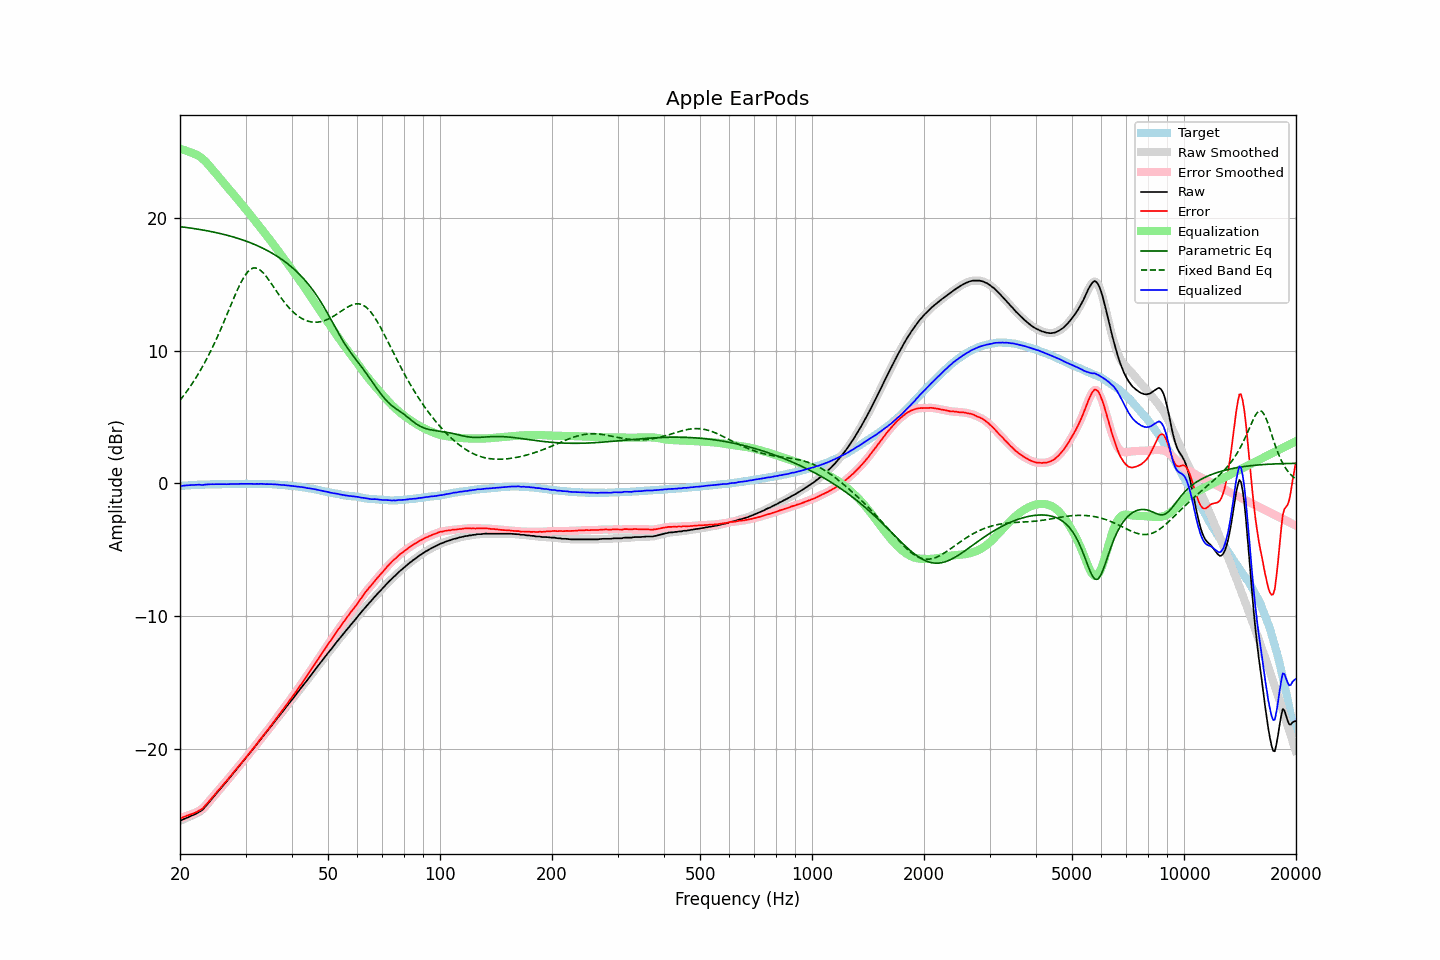

The file beside this chart, header and first rows:
frequency, raw, error, smoothed, error_smoothed, equalization, parametric_eq, fixed_band_eq, equalized_raw, equalized_smoothed, target
20.00, -25.41, -25.22, -25.41, -25.22, 25.21, 19.34, 6.27, -0.21, -0.21, -0.19
20.20, -25.36, -25.18, -25.36, -25.18, 25.17, 19.33, 6.42, -0.19, -0.19, -0.18
20.40, -25.30, -25.13, -25.31, -25.13, 25.14, 19.31, 6.57, -0.16, -0.17, -0.17
20.61, -25.25, -25.09, -25.25, -25.09, 25.10, 19.30, 6.73, -0.15, -0.15, -0.16
20.81, -25.20, -25.04, -25.20, -25.04, 25.06, 19.28, 6.90, -0.14, -0.14, -0.16
21.02, -25.15, -25.00, -25.15, -25.00, 25.01, 19.26, 7.07, -0.14, -0.13, -0.15
21.23, -25.09, -24.95, -25.09, -24.96, 24.97, 19.25, 7.24, -0.12, -0.13, -0.14
21.44, -25.04, -24.92, -25.04, -24.92, 24.92, 19.23, 7.42, -0.12, -0.12, -0.12
21.66, -24.99, -24.87, -24.99, -24.87, 24.87, 19.21, 7.60, -0.12, -0.12, -0.12
21.87, -24.94, -24.83, -24.94, -24.83, 24.83, 19.19, 7.79, -0.11, -0.11, -0.11
22.09, -24.88, -24.77, -24.88, -24.77, 24.77, 19.17, 7.98, -0.11, -0.10, -0.11
22.31, -24.81, -24.71, -24.81, -24.71, 24.71, 19.15, 8.18, -0.10, -0.10, -0.10
22.54, -24.73, -24.63, -24.74, -24.64, 24.64, 19.13, 8.38, -0.09, -0.10, -0.10
22.76, -24.66, -24.57, -24.66, -24.57, 24.55, 19.11, 8.59, -0.11, -0.11, -0.09
22.99, -24.58, -24.49, -24.57, -24.48, 24.46, 19.09, 8.80, -0.12, -0.11, -0.09
23.22, -24.45, -24.36, -24.45, -24.37, 24.35, 19.07, 9.02, -0.10, -0.10, -0.09
23.45, -24.31, -24.23, -24.32, -24.23, 24.23, 19.05, 9.24, -0.08, -0.09, -0.08
23.69, -24.17, -24.09, -24.17, -24.09, 24.10, 19.03, 9.47, -0.07, -0.07, -0.08
23.92, -24.03, -23.95, -24.03, -23.95, 23.96, 19.00, 9.71, -0.07, -0.06, -0.08
24.16, -23.88, -23.81, -23.88, -23.81, 23.82, 18.98, 9.95, -0.06, -0.06, -0.07
24.40, -23.73, -23.67, -23.73, -23.67, 23.67, 18.96, 10.20, -0.06, -0.06, -0.06
24.65, -23.59, -23.53, -23.59, -23.53, 23.53, 18.93, 10.45, -0.06, -0.06, -0.06
24.89, -23.44, -23.38, -23.44, -23.38, 23.38, 18.90, 10.71, -0.06, -0.06, -0.06
25.14, -23.30, -23.24, -23.30, -23.24, 23.24, 18.88, 10.97, -0.06, -0.06, -0.06
25.39, -23.16, -23.10, -23.16, -23.09, 23.10, 18.85, 11.24, -0.06, -0.06, -0.06
25.65, -23.01, -22.95, -23.01, -22.95, 22.96, 18.82, 11.52, -0.05, -0.05, -0.06
25.91, -22.87, -22.81, -22.87, -22.82, 22.82, 18.79, 11.80, -0.05, -0.05, -0.06
26.16, -22.73, -22.68, -22.73, -22.68, 22.68, 18.76, 12.08, -0.05, -0.05, -0.05
26.43, -22.59, -22.54, -22.59, -22.54, 22.53, 18.73, 12.37, -0.06, -0.06, -0.05
26.69, -22.45, -22.40, -22.45, -22.40, 22.39, 18.70, 12.66, -0.06, -0.06, -0.05
26.96, -22.30, -22.25, -22.30, -22.25, 22.25, 18.67, 12.95, -0.05, -0.05, -0.05
27.23, -22.15, -22.10, -22.15, -22.10, 22.10, 18.64, 13.24, -0.05, -0.05, -0.05
27.50, -22.00, -21.95, -22.00, -21.95, 21.96, 18.60, 13.53, -0.04, -0.04, -0.05
27.77, -21.85, -21.81, -21.85, -21.81, 21.81, 18.57, 13.82, -0.04, -0.04, -0.04
28.05, -21.70, -21.66, -21.70, -21.66, 21.66, 18.53, 14.11, -0.04, -0.04, -0.04
28.33, -21.56, -21.52, -21.56, -21.52, 21.52, 18.50, 14.38, -0.04, -0.04, -0.04
28.62, -21.41, -21.37, -21.41, -21.37, 21.37, 18.46, 14.66, -0.04, -0.04, -0.04
28.90, -21.26, -21.23, -21.26, -21.23, 21.23, 18.42, 14.91, -0.03, -0.03, -0.03
29.19, -21.11, -21.08, -21.11, -21.08, 21.08, 18.38, 15.16, -0.03, -0.03, -0.03
29.48, -20.97, -20.94, -20.97, -20.94, 20.94, 18.34, 15.38, -0.03, -0.03, -0.03
29.78, -20.82, -20.79, -20.82, -20.79, 20.79, 18.30, 15.59, -0.03, -0.03, -0.03
30.08, -20.67, -20.65, -20.67, -20.65, 20.64, 18.26, 15.76, -0.03, -0.03, -0.02
30.38, -20.52, -20.49, -20.52, -20.50, 20.50, 18.21, 15.92, -0.03, -0.03, -0.03
30.68, -20.37, -20.34, -20.37, -20.34, 20.35, 18.16, 16.04, -0.03, -0.03, -0.03
30.99, -20.22, -20.19, -20.22, -20.19, 20.19, 18.12, 16.14, -0.03, -0.03, -0.03
31.30, -20.07, -20.04, -20.07, -20.04, 20.04, 18.07, 16.20, -0.03, -0.03, -0.03
31.61, -19.92, -19.89, -19.92, -19.89, 19.89, 18.02, 16.24, -0.04, -0.04, -0.03
31.93, -19.77, -19.73, -19.77, -19.74, 19.73, 17.97, 16.23, -0.04, -0.04, -0.04
32.24, -19.61, -19.58, -19.61, -19.58, 19.58, 17.92, 16.20, -0.03, -0.04, -0.03
32.57, -19.46, -19.42, -19.46, -19.42, 19.42, 17.86, 16.14, -0.04, -0.03, -0.04
32.89, -19.30, -19.26, -19.30, -19.26, 19.27, 17.81, 16.06, -0.03, -0.03, -0.04
33.22, -19.15, -19.11, -19.15, -19.11, 19.12, 17.75, 15.95, -0.03, -0.04, -0.04
33.55, -19.00, -18.96, -19.00, -18.96, 18.96, 17.69, 15.83, -0.04, -0.04, -0.04
33.89, -18.86, -18.82, -18.85, -18.81, 18.81, 17.63, 15.69, -0.05, -0.05, -0.04
34.23, -18.70, -18.65, -18.70, -18.66, 18.65, 17.56, 15.53, -0.05, -0.05, -0.05
34.57, -18.55, -18.50, -18.55, -18.50, 18.49, 17.50, 15.37, -0.06, -0.06, -0.05
34.92, -18.39, -18.33, -18.39, -18.34, 18.34, 17.43, 15.20, -0.06, -0.06, -0.06
35.27, -18.23, -18.18, -18.24, -18.18, 18.18, 17.36, 15.02, -0.06, -0.06, -0.05
35.62, -18.08, -18.01, -18.08, -18.01, 18.02, 17.29, 14.84, -0.07, -0.06, -0.07
35.97, -17.92, -17.85, -17.92, -17.85, 17.85, 17.22, 14.66, -0.06, -0.07, -0.07
... 635 more rows
